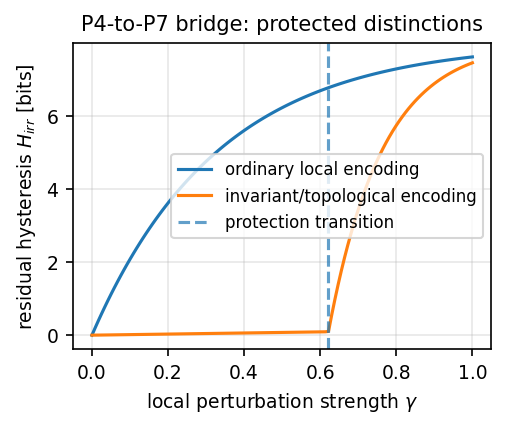

Data behind this chart, as committed beside it:
perturbation_strength, unprotected_residual_hysteresis, protected_residual_hysteresis, topological_protection_marker
0.0, 0.0, 0.0, 1
0.008403, 0.1992, 0.001261, 1
0.01681, 0.3934, 0.002521, 1
0.02521, 0.5827, 0.003782, 1
0.03361, 0.7674, 0.005042, 1
0.04202, 0.9474, 0.006303, 1
0.05042, 1.123, 0.007563, 1
0.05882, 1.294, 0.008824, 1
0.06723, 1.461, 0.01008, 1
0.07563, 1.624, 0.01134, 1
0.08403, 1.783, 0.01261, 1
0.09244, 1.937, 0.01387, 1
0.1008, 2.088, 0.01513, 1
0.1092, 2.236, 0.01639, 1
0.1176, 2.379, 0.01765, 1
0.1261, 2.519, 0.01891, 1
0.1345, 2.655, 0.02017, 1
0.1429, 2.788, 0.02143, 1
0.1513, 2.918, 0.02269, 1
0.1597, 3.045, 0.02395, 1
0.1681, 3.168, 0.02521, 1
0.1765, 3.288, 0.02647, 1
0.1849, 3.406, 0.02773, 1
0.1933, 3.52, 0.02899, 1
0.2017, 3.632, 0.03025, 1
0.2101, 3.74, 0.03151, 1
0.2185, 3.846, 0.03277, 1
0.2269, 3.95, 0.03403, 1
0.2353, 4.051, 0.03529, 1
0.2437, 4.149, 0.03655, 1
0.2521, 4.245, 0.03782, 1
0.2605, 4.338, 0.03908, 1
0.2689, 4.429, 0.04034, 1
0.2773, 4.518, 0.0416, 1
0.2857, 4.605, 0.04286, 1
0.2941, 4.69, 0.04412, 1
0.3025, 4.772, 0.04538, 1
0.3109, 4.852, 0.04664, 1
0.3193, 4.931, 0.0479, 1
0.3277, 5.007, 0.04916, 1
0.3361, 5.082, 0.05042, 1
0.3445, 5.154, 0.05168, 1
0.3529, 5.225, 0.05294, 1
0.3613, 5.294, 0.0542, 1
0.3697, 5.362, 0.05546, 1
0.3782, 5.427, 0.05672, 1
0.3866, 5.491, 0.05798, 1
0.395, 5.554, 0.05924, 1
0.4034, 5.615, 0.0605, 1
0.4118, 5.674, 0.06176, 1
0.4202, 5.732, 0.06303, 1
0.4286, 5.788, 0.06429, 1
0.437, 5.843, 0.06555, 1
0.4454, 5.897, 0.06681, 1
0.4538, 5.949, 0.06807, 1
0.4622, 6.001, 0.06933, 1
0.4706, 6.05, 0.07059, 1
0.479, 6.099, 0.07185, 1
0.4874, 6.146, 0.07311, 1
0.4958, 6.192, 0.07437, 1
... 60 more rows
